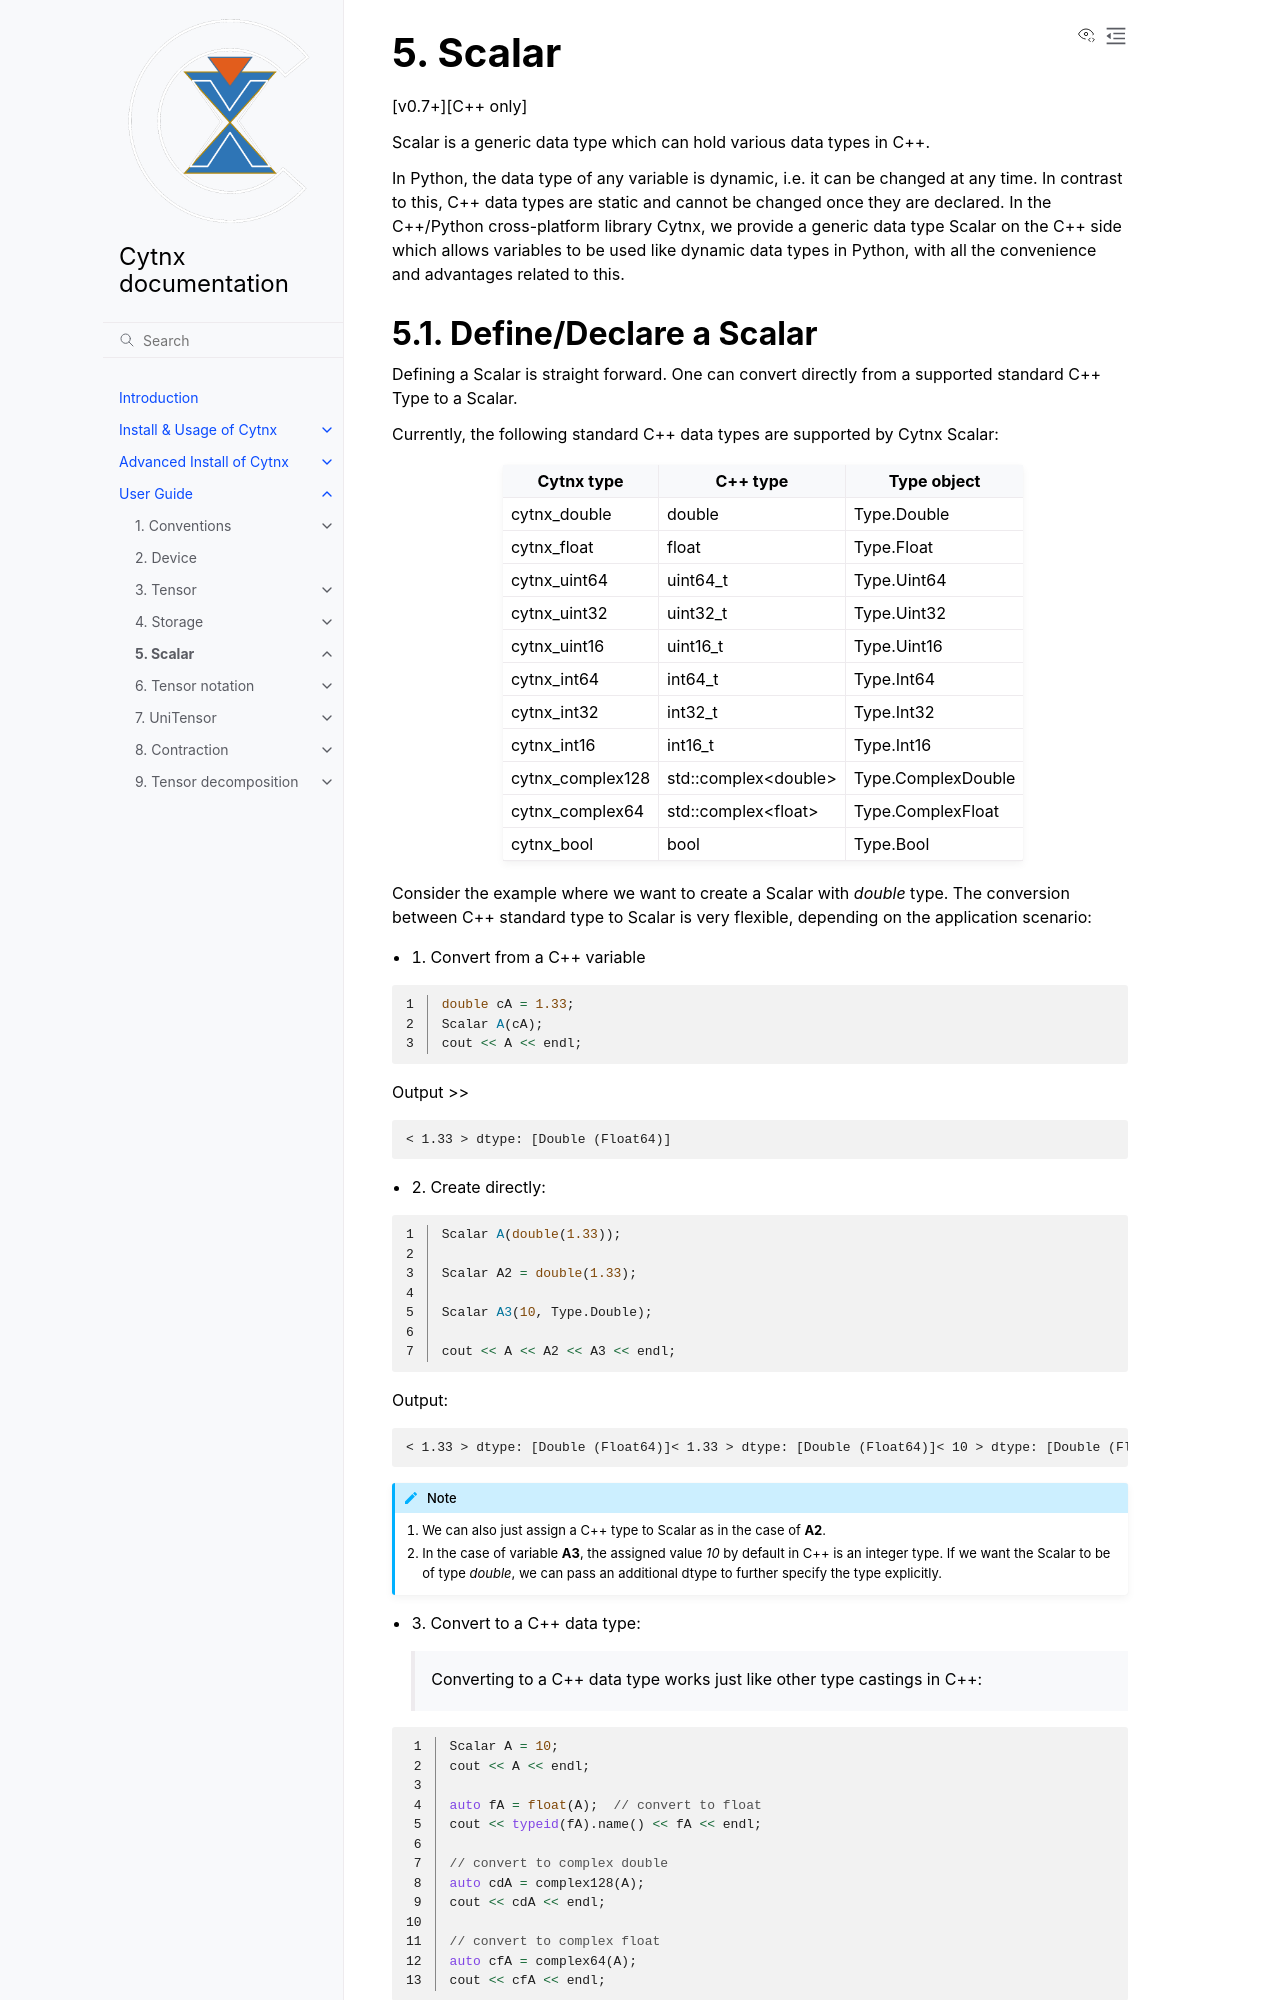

repository: Cytnx-dev/Cytnx_doc · page: guide/basic_obj/Scalar.html · generator: sphinx

Scalar
==========
[v0.7+][C++ only]

Scalar is a generic data type which can hold various data types in C++.  

In Python, the data type of any variable is dynamic, i.e. it can be changed at any time. In contrast to this, C++ data types are static and cannot be changed once they are declared. In the C++/Python cross-platform library Cytnx, we provide a generic data type Scalar on the C++ side which allows variables to be used like dynamic data types in Python, with all the convenience and advantages related to this.
